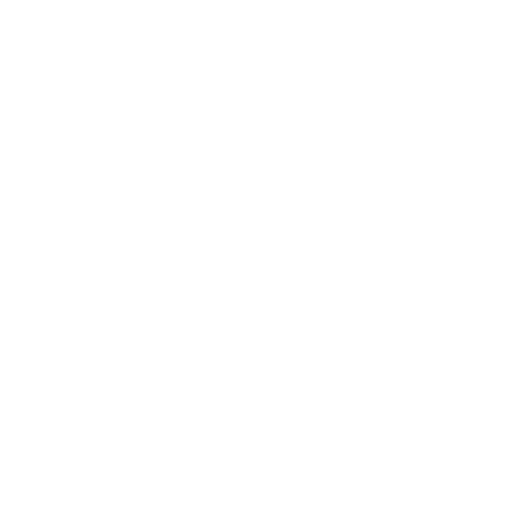
t = 0.00 s
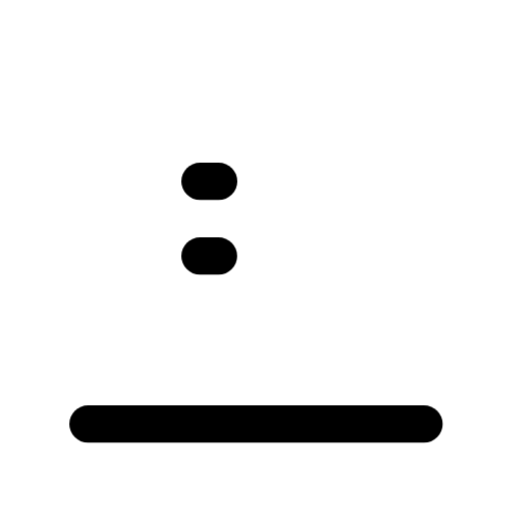
t = 0.44 s
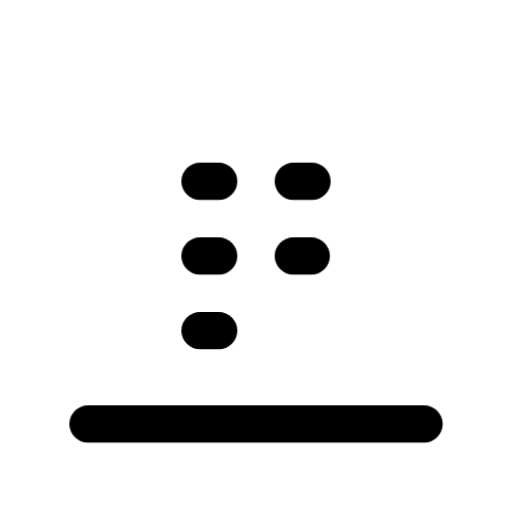
t = 0.88 s
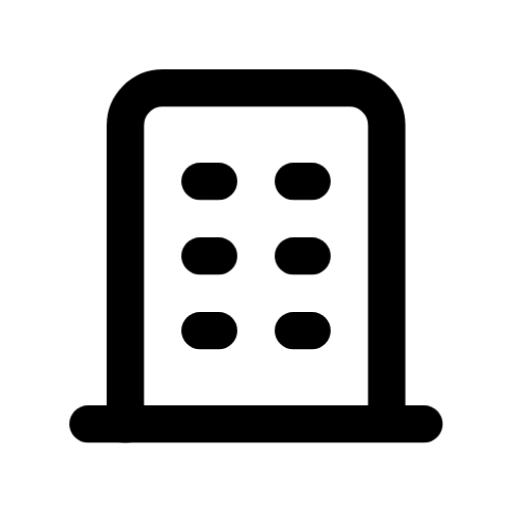
t = 1.33 s
t = 1.77 s: frame unchanged from t = 1.33 s, image omitted
t = 2.21 s: frame unchanged from t = 1.33 s, image omitted

The animated SVG that drew these frames (rendered in a browser with its animation timeline set to each time). Animation: 8 CSS @keyframes rules; one cycle of 2.65 s, repeats indefinitely.

<svg xmlns="http://www.w3.org/2000/svg" width="24" height="24" fill="none" stroke="currentColor" stroke-linecap="round" stroke-linejoin="round" stroke-width="2" viewBox="0 0 24 24">
    <!-- Generated by scripts/icon-expansion/generate.mjs -->
    <!-- Adapted from Tabler Icons 3.34.1.
MIT License

Copyright (c) 2020-2024 Paweł Kuna

Permission is hereby granted, free of charge, to any person obtaining a copy
of this software and associated documentation files (the "Software"), to deal
in the Software without restriction, including without limitation the rights
to use, copy, modify, merge, publish, distribute, sublicense, and/or sell
copies of the Software, and to permit persons to whom the Software is
furnished to do so, subject to the following conditions:

The above copyright notice and this permission notice shall be included in all
copies or substantial portions of the Software.

THE SOFTWARE IS PROVIDED "AS IS", WITHOUT WARRANTY OF ANY KIND, EXPRESS OR
IMPLIED, INCLUDING BUT NOT LIMITED TO THE WARRANTIES OF MERCHANTABILITY,
FITNESS FOR A PARTICULAR PURPOSE AND NONINFRINGEMENT. IN NO EVENT SHALL THE
AUTHORS OR COPYRIGHT HOLDERS BE LIABLE FOR ANY CLAIM, DAMAGES OR OTHER
LIABILITY, WHETHER IN AN ACTION OF CONTRACT, TORT OR OTHERWISE, ARISING FROM,
OUT OF OR IN CONNECTION WITH THE SOFTWARE OR THE USE OR OTHER DEALINGS IN THE
SOFTWARE. -->
    <!-- Motion: trace each stroke from its own origin, accumulate the drawing, then hold before restarting. -->
    <style>
        @media (prefers-reduced-motion: no-preference) {
            @keyframes ira-stroke-building-0 { 0% { stroke-dashoffset: 1; opacity: 0; } 0.4% { opacity: 1; } 5.875%, 88% { stroke-dashoffset: 0; opacity: 1; } 100% { stroke-dashoffset: 0; opacity: 0; } }
            [data-ira-stroke-reveal="building"] [data-ira-line="0"] { stroke-dasharray: 1 1; animation: ira-stroke-building-0 2.65s cubic-bezier(.25,.65,.35,1) infinite; }
            @keyframes ira-stroke-building-1 { 0%, 5.875% { stroke-dashoffset: 1; opacity: 0; } 6.275% { opacity: 1; } 11.75%, 88% { stroke-dashoffset: 0; opacity: 1; } 100% { stroke-dashoffset: 0; opacity: 0; } }
            [data-ira-stroke-reveal="building"] [data-ira-line="1"] { stroke-dasharray: 1 1; animation: ira-stroke-building-1 2.65s cubic-bezier(.25,.65,.35,1) infinite; }
            @keyframes ira-stroke-building-2 { 0%, 11.75% { stroke-dashoffset: 1; opacity: 0; } 12.15% { opacity: 1; } 17.625%, 88% { stroke-dashoffset: 0; opacity: 1; } 100% { stroke-dashoffset: 0; opacity: 0; } }
            [data-ira-stroke-reveal="building"] [data-ira-line="2"] { stroke-dasharray: 1 1; animation: ira-stroke-building-2 2.65s cubic-bezier(.25,.65,.35,1) infinite; }
            @keyframes ira-stroke-building-3 { 0%, 17.625% { stroke-dashoffset: 1; opacity: 0; } 18.025% { opacity: 1; } 23.5%, 88% { stroke-dashoffset: 0; opacity: 1; } 100% { stroke-dashoffset: 0; opacity: 0; } }
            [data-ira-stroke-reveal="building"] [data-ira-line="3"] { stroke-dasharray: 1 1; animation: ira-stroke-building-3 2.65s cubic-bezier(.25,.65,.35,1) infinite; }
            @keyframes ira-stroke-building-4 { 0%, 23.5% { stroke-dashoffset: 1; opacity: 0; } 23.9% { opacity: 1; } 29.375%, 88% { stroke-dashoffset: 0; opacity: 1; } 100% { stroke-dashoffset: 0; opacity: 0; } }
            [data-ira-stroke-reveal="building"] [data-ira-line="4"] { stroke-dasharray: 1 1; animation: ira-stroke-building-4 2.65s cubic-bezier(.25,.65,.35,1) infinite; }
            @keyframes ira-stroke-building-5 { 0%, 29.375% { stroke-dashoffset: 1; opacity: 0; } 29.775% { opacity: 1; } 35.25%, 88% { stroke-dashoffset: 0; opacity: 1; } 100% { stroke-dashoffset: 0; opacity: 0; } }
            [data-ira-stroke-reveal="building"] [data-ira-line="5"] { stroke-dasharray: 1 1; animation: ira-stroke-building-5 2.65s cubic-bezier(.25,.65,.35,1) infinite; }
            @keyframes ira-stroke-building-6 { 0%, 35.25% { stroke-dashoffset: 1; opacity: 0; } 35.65% { opacity: 1; } 41.125%, 88% { stroke-dashoffset: 0; opacity: 1; } 100% { stroke-dashoffset: 0; opacity: 0; } }
            [data-ira-stroke-reveal="building"] [data-ira-line="6"] { stroke-dasharray: 1 1; animation: ira-stroke-building-6 2.65s cubic-bezier(.25,.65,.35,1) infinite; }
            @keyframes ira-stroke-building-7 { 0%, 41.125% { stroke-dashoffset: 1; opacity: 0; } 41.525% { opacity: 1; } 47%, 88% { stroke-dashoffset: 0; opacity: 1; } 100% { stroke-dashoffset: 0; opacity: 0; } }
            [data-ira-stroke-reveal="building"] [data-ira-line="7"] { stroke-dasharray: 1 1; animation: ira-stroke-building-7 2.65s cubic-bezier(.25,.65,.35,1) infinite; }
        }
    </style>
    <g data-ira-stroke-reveal="building"><g transform="translate(1.5 1.5) scale(.875)"><path data-ira-line="0" pathLength="1" d="M3 21L21 21"/><path data-ira-line="1" pathLength="1" d="M9 8L10 8"/><path data-ira-line="2" pathLength="1" d="M9 12L10 12"/><path data-ira-line="3" pathLength="1" d="M9 16L10 16"/><path data-ira-line="4" pathLength="1" d="M14 8L15 8"/><path data-ira-line="5" pathLength="1" d="M14 12L15 12"/><path data-ira-line="6" pathLength="1" d="M14 16L15 16"/></g><g transform="translate(1.5 1.5) scale(.875)"><path data-ira-line="7" pathLength="1" d="M5 21L5 5A2 2 0 0 1 7 3L17 3A2 2 0 0 1 19 5L19 21"/></g></g>
</svg>
